6-way image classification set "data_final" from GitHub (Vojeshwini/Black-pepper-disease-detection-using-AI); label vocabulary: foot rot, healthy, leaf blight, pollu disease, slow decline, yellow mottle virus.

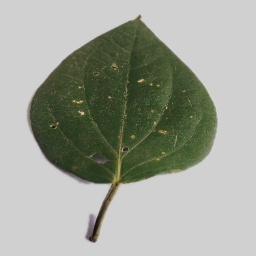
Label: pollu disease

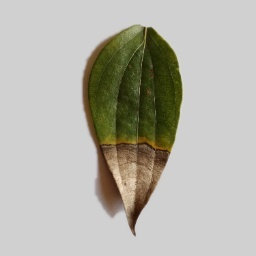
Label: foot rot

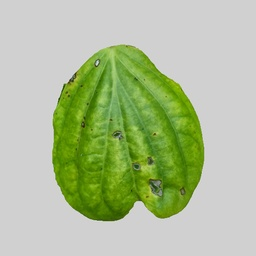
Label: yellow mottle virus

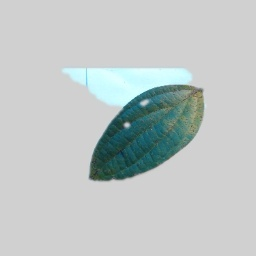
Label: slow decline

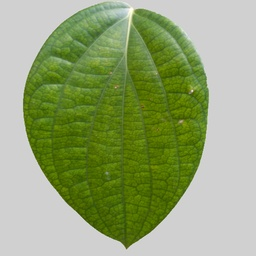
Label: healthy

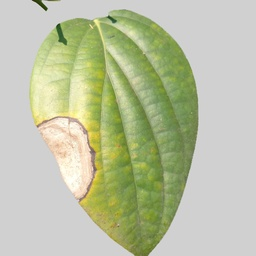
Label: leaf blight
